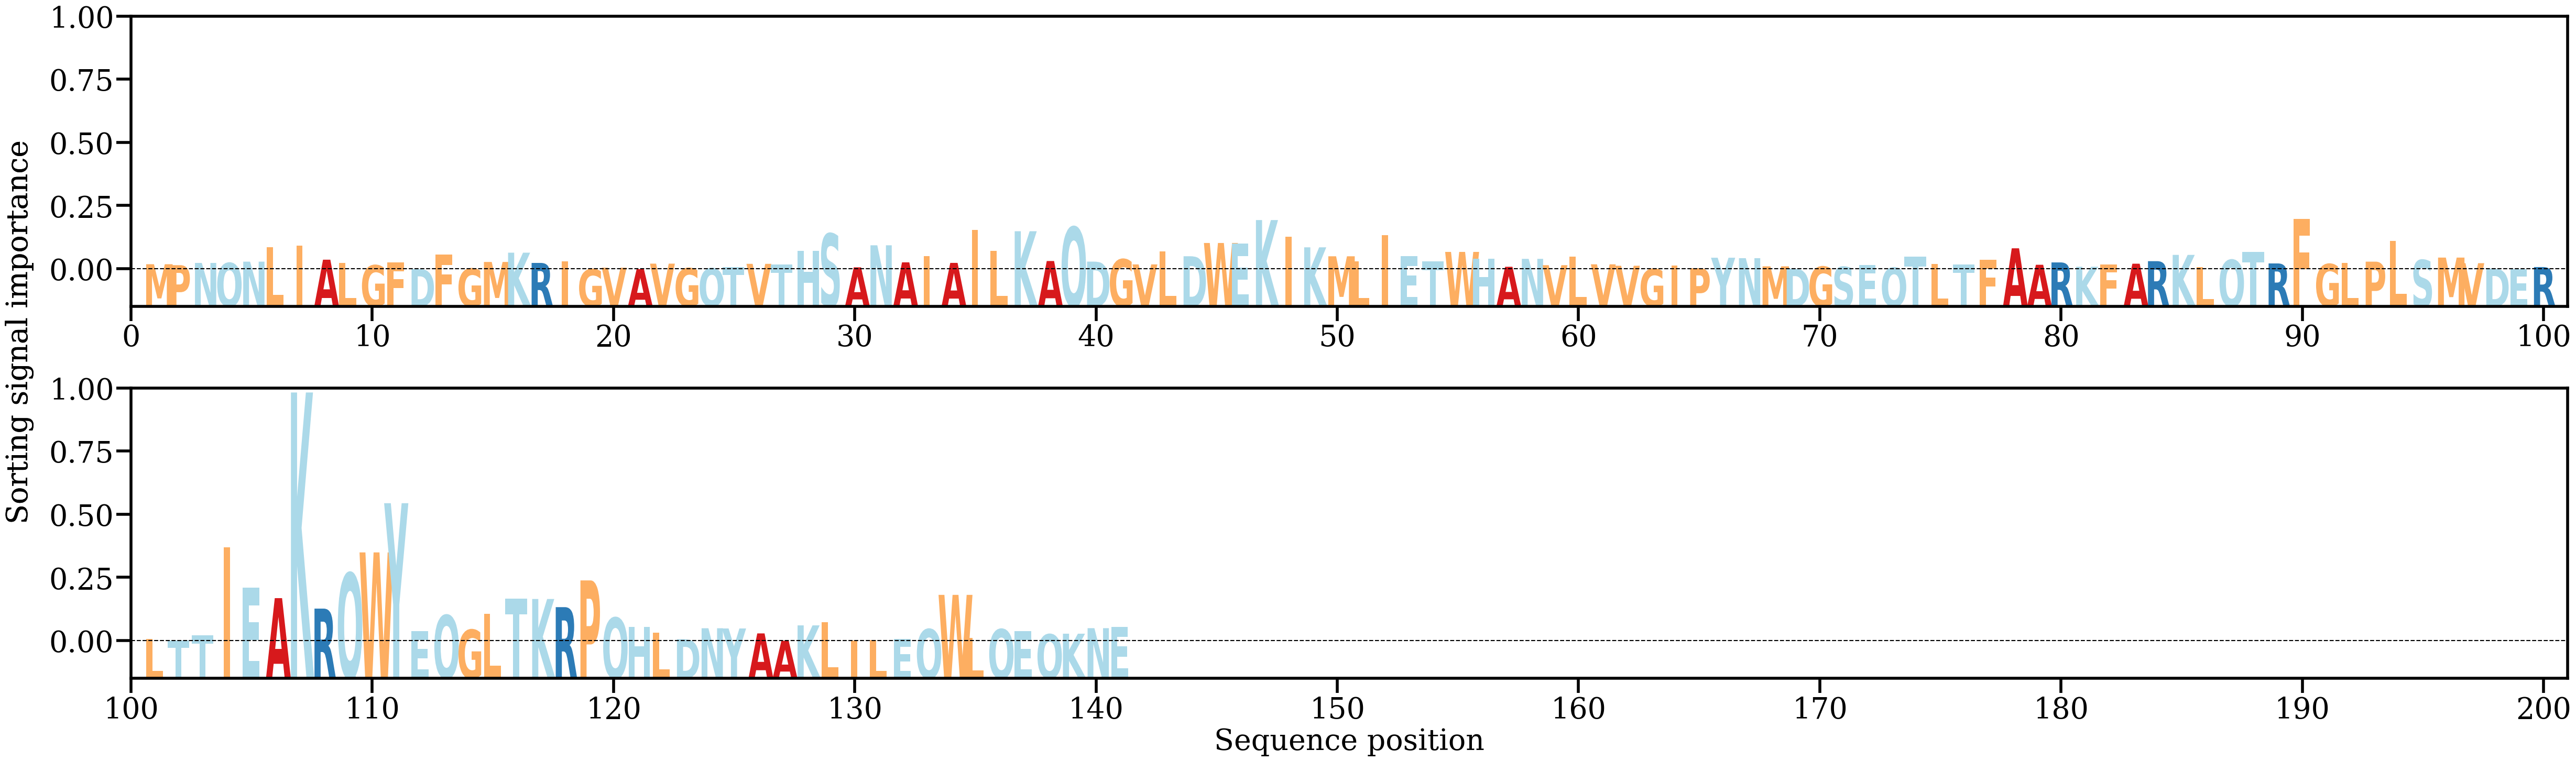

Data behind this chart, as committed beside it:
AA, Alpha
M, [0.00221813]
P, [0.00182297]
N, [0.00275498]
Q, [0.00272999]
N, [0.0032919]
L, [0.00937056]
I, [0.00990587]
A, [0.0041032]
L, [0.00267305]
G, [0.00178402]
F, [0.00291528]
D, [0.00020318]
F, [0.00616482]
G, [0.00039178]
M, [0.00316118]
K, [0.007027]
R, [0.00275694]
I, [0.00345507]
G, [0.00011914]
V, [0.00076354]
A, [0.00015667]
V, [0.00245657]
G, [0.00056234]
Q, [0.00050231]
T, [0.00105026]
V, [0.00237594]
T, [0.00206342]
H, [0.00784667]
S, [0.01495465]
A, [0.00092351]
N, [0.01010801]
A, [0.00300001]
I, [0.00560916]
A, [0.00277199]
I, [0.01652342]
L, [0.00779786]
K, [0.01596864]
A, [0.00355113]
Q, [0.01773226]
D, [0.0033029]
G, [0.00428721]
V, [0.00213644]
L, [0.00761325]
D, [0.0055456]
W, [0.01107224]
E, [0.01078696]
K, [0.02062863]
I, [0.01365173]
K, [0.00925981]
M, [0.00552622]
L, [0.0033473]
I, [0.01441364]
E, [0.00549339]
T, [0.00343942]
W, [0.007351]
H, [0.00444207]
A, [0.00114307]
N, [0.00444982]
V, [0.0018146]
L, [0.00540518]
... 81 more rows
